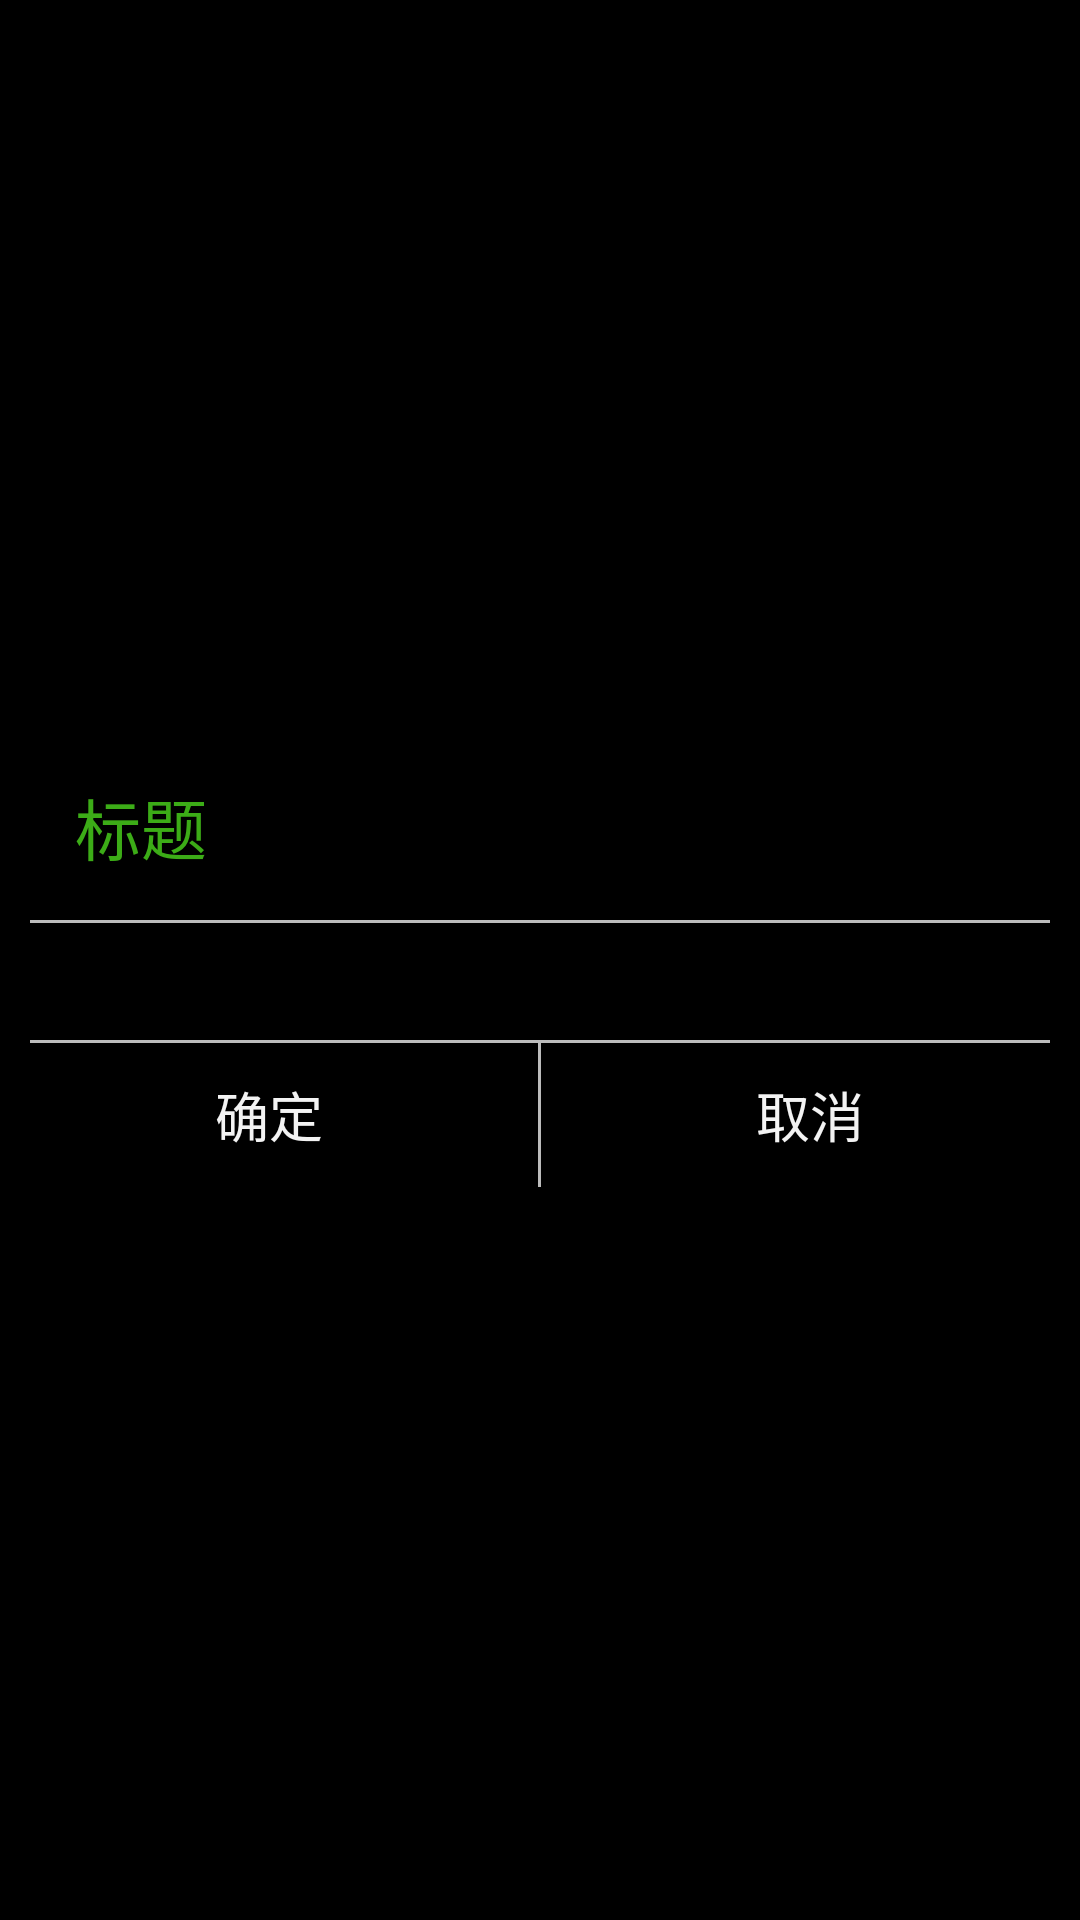

Android layout source for this screen:
<!-- AndroidManifest.xml: application theme CustomActionBarTheme -->
<!-- res/layout/dialog.xml -->
<?xml version="1.0" encoding="utf-8"?>

<LinearLayout xmlns:android="http://schemas.android.com/apk/res/android"
    android:layout_width="wrap_content"
    android:layout_height="wrap_content"
    android:background="@android:color/transparent"
    android:gravity="center"
    android:orientation="vertical" >

    <LinearLayout
        android:layout_width="fill_parent"
        android:layout_height="wrap_content"
        android:gravity="center_vertical"
        android:orientation="horizontal"
        android:paddingBottom="15dip"
        android:paddingLeft="15dip"
        android:paddingRight="15dip"
        android:paddingTop="15dip" >

        <ImageView
            android:id="@+id/dialog_title_image"
            android:layout_width="wrap_content"
            android:layout_height="wrap_content"
            android:background="@drawable/dialog_title_image" />

        <TextView
            android:layout_width="wrap_content"
            android:layout_height="wrap_content"
            android:layout_marginLeft="10dip"
            android:text="标题"
            android:textColor="@color/color_3cac17"
            android:textSize="22sp" />
    </LinearLayout>

    <View
        android:layout_width="match_parent"
        android:layout_height="1.0dip"
        android:layout_marginLeft="10dip"
        android:layout_marginRight="10dip"
        android:background="@color/color_bcbcbc" />

    <LinearLayout
        android:layout_width="wrap_content"
        android:layout_height="wrap_content"
        android:orientation="vertical"
        android:paddingBottom="10dip"
        android:paddingLeft="15dip"
        android:paddingRight="15dip"
        android:paddingTop="10dip" >

        <TextView
            android:layout_width="fill_parent"
            android:layout_height="wrap_content"
            android:text="This is a custom dialog"
            android:textColor="#000000" />
    </LinearLayout>

    <View
        android:layout_width="match_parent"
        android:layout_height="1.0dip"
        android:layout_marginLeft="10dip"
        android:layout_marginRight="10dip"
        android:background="@color/color_bcbcbc" />

    <LinearLayout
        android:layout_width="match_parent"
        android:layout_height="wrap_content"
        android:orientation="horizontal" >

        <Button
            android:id="@+id/dialog_button_cancel"
            android:layout_width="0dip"
            android:layout_height="wrap_content"
            android:layout_weight="1.0"
            android:background="@drawable/cgt_selector_list_item_bg"
            android:paddingBottom="10dip"
            android:paddingTop="10dip"
            android:text="确定"
            android:textSize="18sp" />

        <View
            android:layout_width="1.0dip"
            android:layout_height="match_parent"
            android:background="@color/color_bcbcbc" />

        <Button
            android:id="@+id/dialog_button_ok"
            android:layout_width="0dip"
            android:layout_height="wrap_content"
            android:layout_weight="1.0"
            android:background="@drawable/cgt_selector_list_item_bg"
            android:paddingBottom="10dip"
            android:paddingTop="10dip"
            android:text="取消"
            android:textSize="18sp" />
    </LinearLayout>

</LinearLayout>
<!-- resources referenced by this layout -->
<resources>
  <color name="color_3cac17">#3cac17</color>
  <color name="color_bcbcbc">#bcbcbc</color>
  <style name="CustomActionBarTheme" parent="@android:style/Theme.Holo">
          <item name="android:actionBarStyle">@style/cgt_actionBar</item>
          
          <item name="android:actionBarItemBackground">@drawable/cgt_selector_actionbar_actionbaritem_bg</item> 
          <item name="android:itemBackground">@drawable/cgt_selector_actionbar_overflowitem_bg</item>
          <item name="android:homeAsUpIndicator">@drawable/cgt_selector_actionbar_homeasupindicator_bg</item>
          <item name="android:windowContentOverlay">@android:drawable/divider_horizontal_dark</item>
          <item name="android:actionBarDivider">@drawable/cgt_menu_delete</item>
          
          
          
          
          
          
          
            
            
            
            
          
      </style>
  <style name="cgt_actionBar" parent="@android:style/Widget.Holo.ActionBar">
          <item name="android:background">@color/color_22292c</item>
      </style>
  <!-- drawable cgt_selector_actionbar_overflowitem_bg (drawable) -->
  <?xml version="1.0" encoding="utf-8"?>
  
  <selector xmlns:android="http://schemas.android.com/apk/res/android">
  
      <item android:drawable="@color/color_181d1f" android:state_pressed="true"></item>
      <item android:drawable="@color/color_181d1f" android:state_focused="true"></item>
      <item android:drawable="@color/color_22292c"></item>
  
  </selector>
  <!-- drawable cgt_selector_actionbar_homeasupindicator_bg (drawable) -->
  <?xml version="1.0" encoding="utf-8"?>
  
  <selector xmlns:android="http://schemas.android.com/apk/res/android">
  
      <item android:drawable="@drawable/cgt_menu_return_sel" android:state_pressed="true"></item>
      <item android:drawable="@drawable/cgt_menu_return_sel" android:state_focused="true"></item>
      <item android:drawable="@drawable/cgt_menu_return_nor"></item>
  
  </selector>
  <color name="color_22292c">#22292c</color>
  <color name="color_181d1f">#181d1f</color>
</resources>
